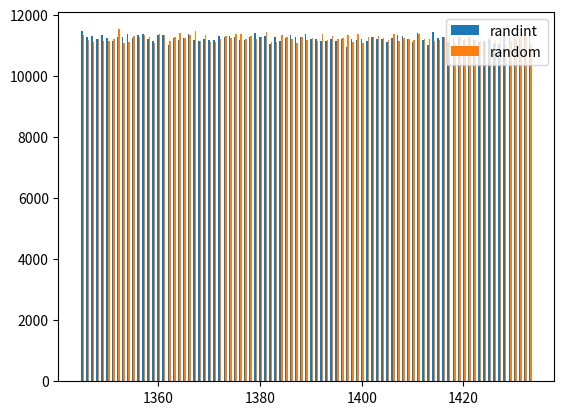

Reproduce this figure in Python.
import random

import matplotlib.pyplot as plt
import numpy as np

iterations = 1_000_000

randint_values = []
random_values = []

max_value = 1433
min_value = 1345
for i in range(iterations):
    randint_values.append(random.randint(min_value, max_value))
    diff = max_value - min_value
    roll = random.random()
    final_value = int((roll * (max_value - min_value + 1)) + min_value)
    random_values.append(final_value)

# plt.hist(randint_values)
# plt.hist(random_values)

randint_x, randint_counts = np.unique(np.array(randint_values), return_counts=True)
random_x, random_counts = np.unique(np.array(random_values), return_counts=True)

x = [i for i in range(max_value)]
plt.bar(randint_x, randint_counts, width=0.3, label="randint")
plt.bar(random_x+0.3, random_counts, width=0.3, label="random")
plt.legend()
plt.show()
